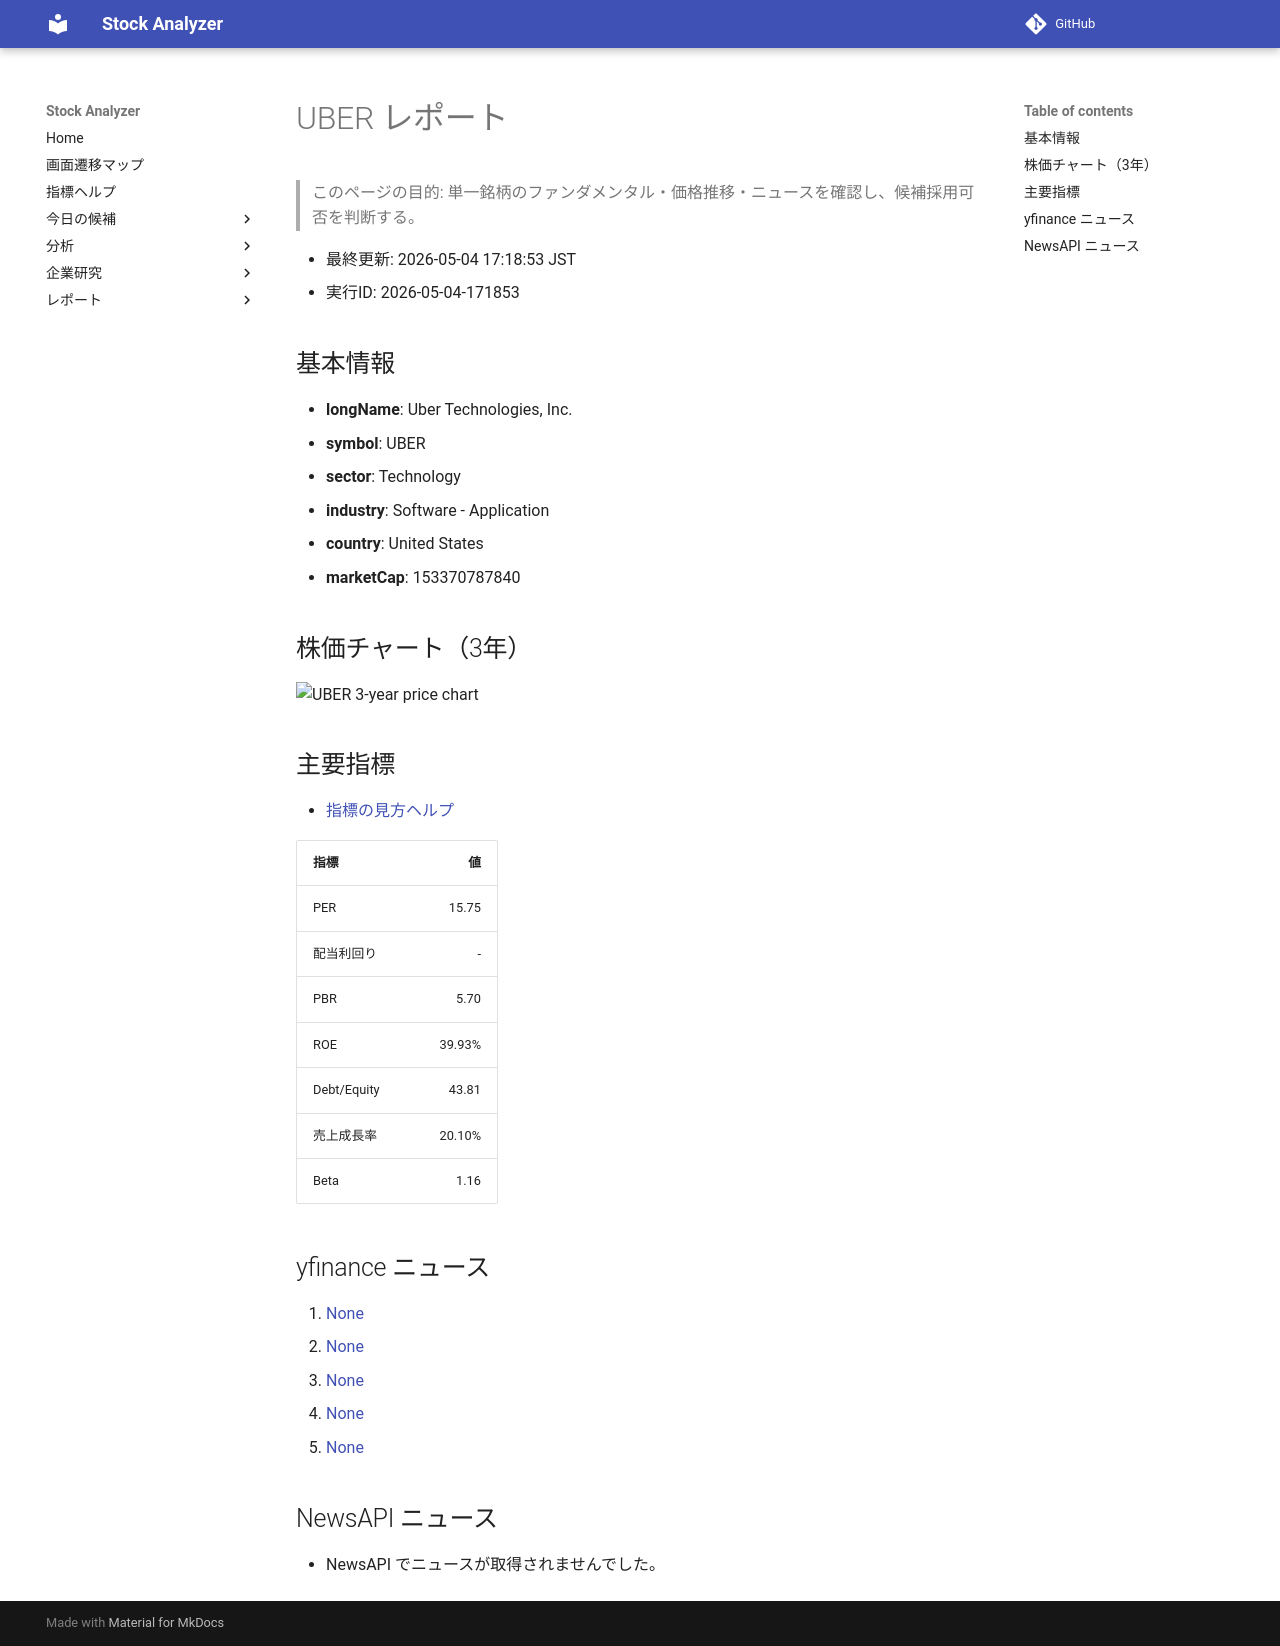

repository: Yumi-note/Making-APP · page: reports/2026-05-04/171853/UBER/index.html · generator: mkdocs

# UBER レポート

> このページの目的: 単一銘柄のファンダメンタル・価格推移・ニュースを確認し、候補採用可否を判断する。

- 最終更新: 2026-05-04 17:18:53 JST
- 実行ID: 2026-05-04-171853

## 基本情報

- **longName**: Uber Technologies, Inc.
- **symbol**: UBER
- **sector**: Technology
- **industry**: Software - Application
- **country**: United States
- **marketCap**: 153370787840

## 株価チャート（3年）

![UBER 3-year price chart](UBER_3y.png)

## 主要指標

- [指標の見方ヘルプ](../../../../indicators.md)

| 指標 | 値 |
|---|---:|
| PER | 15.75 |
| 配当利回り | - |
| PBR | 5.70 |
| ROE | 39.93% |
| Debt/Equity | 43.81 |
| 売上成長率 | 20.10% |
| Beta | 1.16 |

## yfinance ニュース

1. [None](None)
2. [None](None)
3. [None](None)
4. [None](None)
5. [None](None)

## NewsAPI ニュース

- NewsAPI でニュースが取得されませんでした。
